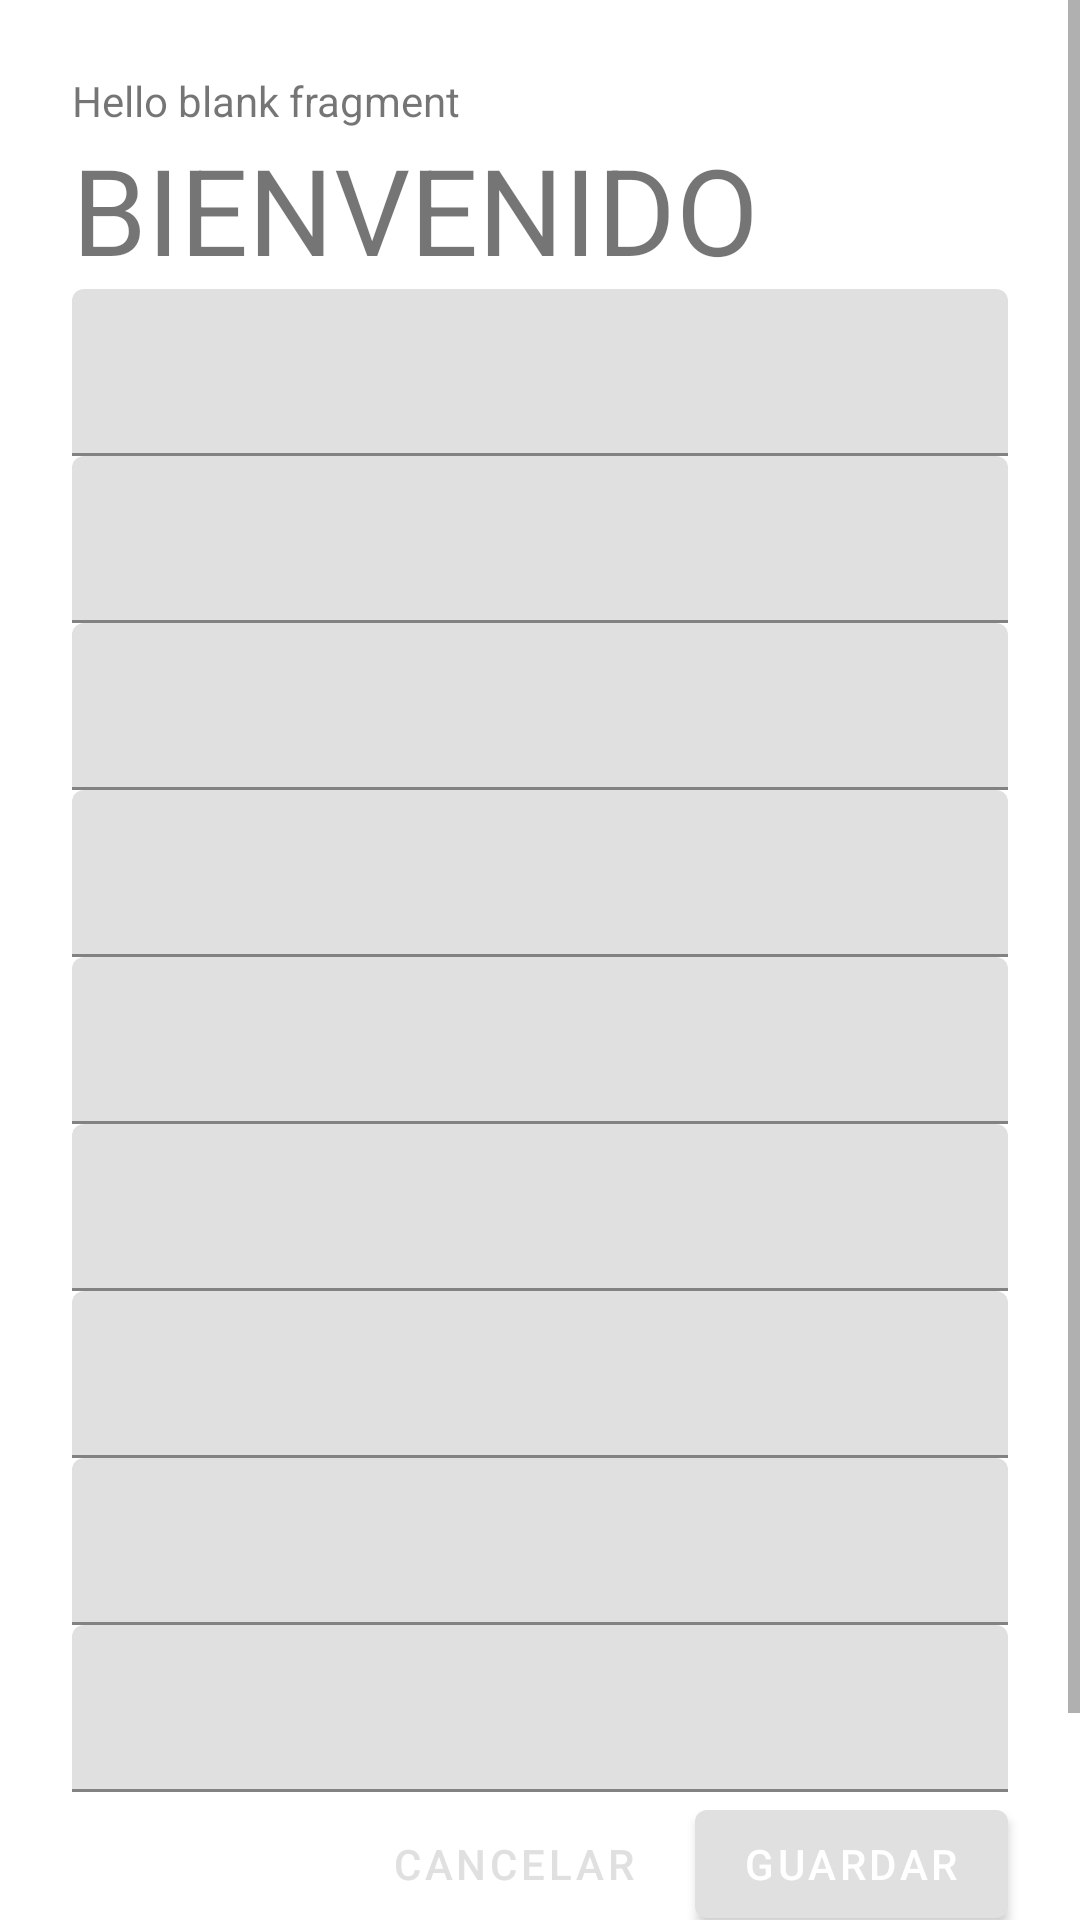

Produce the Android XML layout that renders to this screen, including the resource entries it uses.
<!-- AndroidManifest.xml: application theme Theme.Cetu -->
<!-- res/layout/fragment_make_request.xml -->
<?xml version="1.0" encoding="utf-8"?>
<ScrollView xmlns:android="http://schemas.android.com/apk/res/android"
    xmlns:tools="http://schemas.android.com/tools"
    android:layout_width="match_parent"
    android:layout_height="match_parent"
    tools:context=".MakeRequest">

    
    <LinearLayout
        android:layout_width="match_parent"
        android:layout_height="wrap_content"
        android:orientation="vertical"
        android:clipChildren="false"
        android:clipToPadding="false"
        android:padding="24dp">


        <TextView
            android:layout_width="match_parent"
            android:layout_height="wrap_content"
            android:text="@string/hello_blank_fragment" />

        <TextView
            android:layout_width="wrap_content"
            android:layout_height="wrap_content"
            android:textSize="40dp"
            android:text="BIENVENIDO"
            android:id="@+id/name_user"/>
        <android.support.design.widget.TextInputLayout
            android:layout_width="match_parent"
            android:layout_height="wrap_content"
            android:id="@+id/tipoevento_input_text">
        <android.support.design.widget.TextInputEditText
            android:layout_width="match_parent"
            android:layout_height="wrap_content"
            android:id="@+id/tipoevento_edit_text"
            android:inputType="text"
            android:maxLines="1"
            />
        </android.support.design.widget.TextInputLayout>


        <android.support.design.widget.TextInputLayout
            android:layout_width="match_parent"
            android:layout_height="wrap_content"
            android:id="@+id/nombreevento_input_text">
            <android.support.design.widget.TextInputEditText
                android:layout_width="match_parent"
                android:layout_height="wrap_content"
                android:id="@+id/nombreevento_edit_text"
                android:inputType="text"
                android:maxLines="1"
                />
        </android.support.design.widget.TextInputLayout>



        <android.support.design.widget.TextInputLayout
            android:layout_width="match_parent"
            android:layout_height="wrap_content"
            android:id="@+id/telusu_input_text">
            <android.support.design.widget.TextInputEditText
                android:layout_width="match_parent"
                android:layout_height="wrap_content"
                android:id="@+id/telusu_edit_text"
                android:inputType="text"
                android:maxLines="1"
                />
        </android.support.design.widget.TextInputLayout>



        <android.support.design.widget.TextInputLayout
            android:layout_width="match_parent"
            android:layout_height="wrap_content"
            android:id="@+id/durevento_input_text">
            <android.support.design.widget.TextInputEditText
                android:layout_width="match_parent"
                android:layout_height="wrap_content"
                android:id="@+id/durevento_edit_text"
                android:inputType="text"
                android:maxLines="1"
                />
        </android.support.design.widget.TextInputLayout>


        <android.support.design.widget.TextInputLayout
            android:layout_width="match_parent"
            android:layout_height="wrap_content"
            android:id="@+id/fechaevento_input_text">
            <android.support.design.widget.TextInputEditText
                android:layout_width="match_parent"
                android:layout_height="wrap_content"
                android:id="@+id/fechaevento_edit_text"
                android:inputType="date"
                android:maxLines="1"
                />
        </android.support.design.widget.TextInputLayout>



        <android.support.design.widget.TextInputLayout
            android:layout_width="match_parent"
            android:layout_height="wrap_content"
            android:id="@+id/horaevento_input_text">
            <android.support.design.widget.TextInputEditText
                android:layout_width="match_parent"
                android:layout_height="wrap_content"
                android:id="@+id/horaevento_edit_text"
                android:inputType="text"
                android:maxLines="1"
                />
        </android.support.design.widget.TextInputLayout>

        <android.support.design.widget.TextInputLayout
            android:layout_width="match_parent"
            android:layout_height="wrap_content"
            android:id="@+id/cancha_input_text">
            <android.support.design.widget.TextInputEditText
                android:layout_width="match_parent"
                android:layout_height="wrap_content"
                android:id="@+id/cancha_edit_text"
                android:inputType="text"
                android:maxLines="1"
                />
        </android.support.design.widget.TextInputLayout>

        <android.support.design.widget.TextInputLayout
            android:layout_width="match_parent"
            android:layout_height="wrap_content"
            android:id="@+id/estadoreser_input_text">
            <android.support.design.widget.TextInputEditText
                android:layout_width="match_parent"
                android:layout_height="wrap_content"
                android:id="@+id/estadoreser_edit_text"
                android:inputType="text"
                android:maxLines="1"
                />
        </android.support.design.widget.TextInputLayout>

        <android.support.design.widget.TextInputLayout
            android:layout_width="match_parent"
            android:layout_height="wrap_content"
            android:id="@+id/usuario_input_text">
            <android.support.design.widget.TextInputEditText
                android:layout_width="match_parent"
                android:layout_height="wrap_content"
                android:id="@+id/usuario_edit_text"
                android:inputType="text"
                android:maxLines="1"
                />
        </android.support.design.widget.TextInputLayout>


        <RelativeLayout
            android:layout_width="match_parent"
            android:layout_height="wrap_content">

            <android.support.design.button.MaterialButton
                android:id="@+id/save_button"
                android:layout_width="wrap_content"
                android:layout_height="wrap_content"
                android:layout_alignParentEnd="true"
                android:layout_alignParentRight="true"
                android:text="@string/login_text_btn_save"

                />
            <android.support.design.button.MaterialButton
                android:id="@+id/cancel_button"
                style="@style/Widget.MaterialComponents.Button.TextButton"
                android:layout_width="wrap_content"
                android:layout_height="wrap_content"
                android:layout_marginEnd="12dp"
                android:layout_marginRight="12dp"
                android:layout_toStartOf="@id/save_button"
                android:layout_toLeftOf="@id/save_button"
                android:text="@string/login_text_btn_cancel"
                />


        </RelativeLayout>

        <android.support.v4.widget.ContentLoadingProgressBar
            android:id="@+id/terminateProgress"
            style="@style/Base.Widget.AppCompat.ProgressBar"
            android:layout_width="match_parent"
            android:layout_height="match_parent"
            android:progress="25"
            android:visibility="invisible" />

    </LinearLayout>


</ScrollView>
<!-- resources referenced by this layout -->
<resources>
  <string name="hello_blank_fragment">Hello blank fragment</string>
  <string name="login_text_btn_cancel">Cancelar</string>
  <string name="login_text_btn_save">Guardar</string>
  <style name="Theme.Cetu" parent="Theme.MaterialComponents.Light.NoActionBar">
          
          <item name="colorPrimary">@color/colorPrimary</item>
          <item name="colorPrimaryDark">@color/colorPrimaryDark</item>
          <item name="colorAccent">@color/colorAccent</item>
      </style>
  <color name="colorPrimary">#E0E0E0</color>
  <color name="colorPrimaryDark">#DADCE0</color>
  <color name="colorAccent">#6200EE</color>
</resources>
